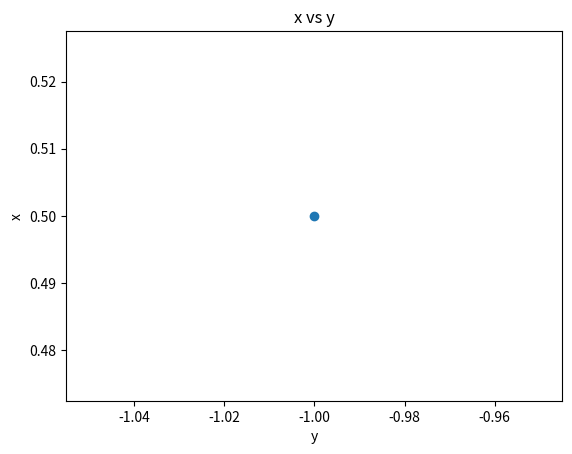
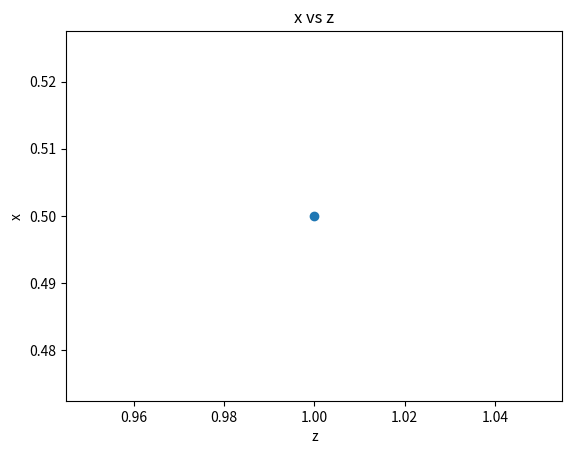

The script that saved these images, in order:
# Ejercicio5
# Resuelva el siguiente sistema acoplado de ecuaciones diferenciales 
# dx/dt = sigma * (y - x)
# dy/dt = rho * x - y -x*z
# dz/dt = -beta * z + x * y
# con sigma = 10, beta=2.67, rho=28.0,
# condiciones iniciales t=0, x=0.5, y=-1.0, z=1.0, hasta t=5.0.
# Prepare dos graficas con la solucion: de x vs y (xy.png), x vs. z (xz.png) 

import numpy as np
import matplotlib
matplotlib.use('Agg')
import matplotlib.pyplot as plt

sigma = 10
beta = 2.67
rho=28.0

t=0
x=0.5
y=-1.0
z=1.0
T=5.0









plt.figure()
plt.scatter(y,x)
plt.title('x vs y')
plt.xlabel('y')
plt.ylabel('x')
plt.savefig('xy.png')

plt.figure()
plt.scatter(z,x)
plt.title('x vs z')
plt.xlabel('z')
plt.ylabel('x')
plt.savefig('xz.png')
